Run: headless pygame with SDL's dummy video driver; simulated clock (each Clock.tick advances the game by its frame time, no real sleeping); random seed 0; keys injected as events and as key.get_pressed() state; no mouse input.
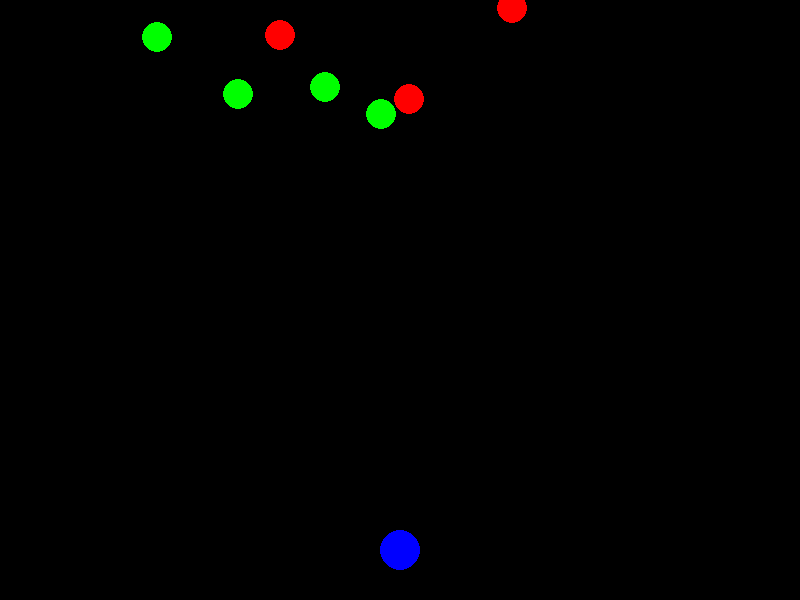
Frame 1 of 4 · flips 1–60 · no input
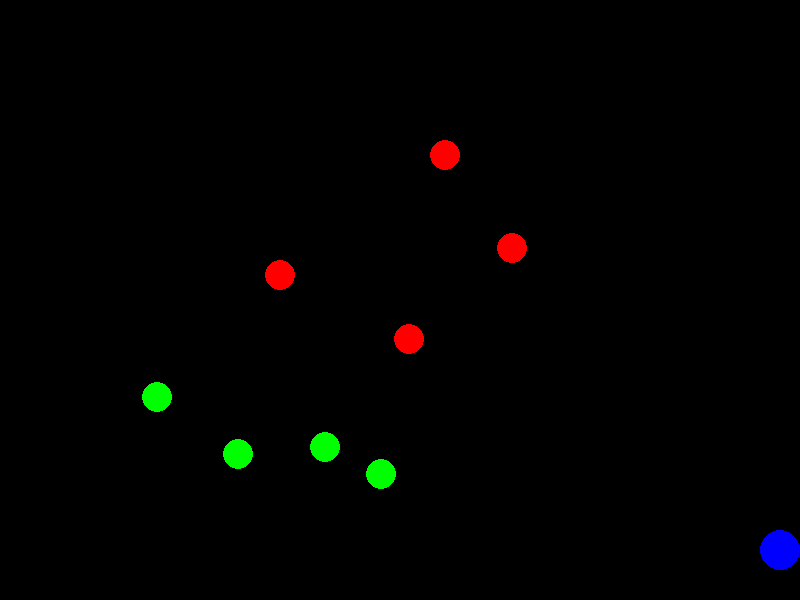
Frame 2 of 4 · flips 61–180 · tapped SPACE, RETURN · held RIGHT (→), D
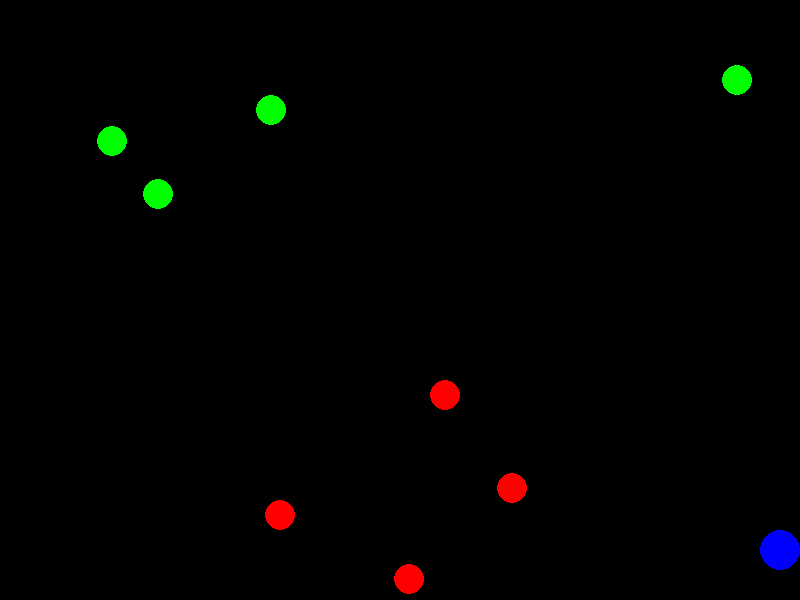
Frame 3 of 4 · flips 181–300 · held DOWN (↓), S
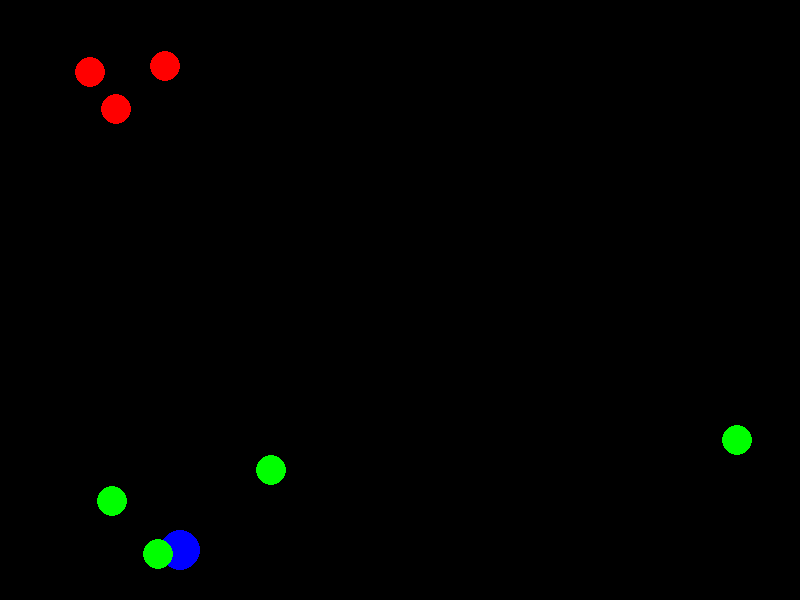
Frame 4 of 4 · flips 301–420 · held LEFT (←), A, UP (↑), W

The pygame program that drew these frames:

import pygame
import random
import math

# --- 1. Pygame 초기화 및 기본 설정 ---
pygame.init()

SCREEN_WIDTH = 800
SCREEN_HEIGHT = 600
screen = pygame.display.set_mode((SCREEN_WIDTH, SCREEN_HEIGHT))
pygame.display.set_caption("클래스 기반 슈팅 게임")

# 색상 정의 (RGB)
BLACK = (0, 0, 0)
WHITE = (255, 255, 255)
RED = (255, 0, 0)
GREEN = (0, 255, 0)
BLUE = (0, 0, 255)

# --- 2. Enemy 클래스 정의 (적군) ---
class Enemy:
    """적군 객체의 데이터와 동작을 캡슐화한 클래스"""
    def __init__(self, color, speed_multiplier):
        # 데이터 초기화
        self.color = color 
        self.radius = 15
        self.speed = 2 * speed_multiplier
        
        # 초기 위치는 화면 위쪽 랜덤 위치
        self.reset_position()
        
    def reset_position(self):
        """적군이 화면 밖으로 나갔을 때 위치를 재설정"""
        self.x = random.randint(self.radius, SCREEN_WIDTH - self.radius)
        # 화면 위쪽 -200 ~ 0 사이에서 시작하여 적군이 화면으로 내려오는 것을 보이게 함
        self.y = random.randint(-200, 0) - self.radius

    def update(self):
        """적군의 위치를 업데이트하고 화면에 그리기"""
        self.y += self.speed
        
        # 화면 밖으로 나가면 위치 리셋
        if self.y > SCREEN_HEIGHT + self.radius:
            self.reset_position()
        
        # 화면에 그리기
        pygame.draw.circle(screen, self.color, (int(self.x), int(self.y)), self.radius)

# --- 3. Player 클래스 정의 (아군 우주선) ---
class Player:
    """아군 우주선 객체의 데이터와 동작을 캡슐화한 클래스"""
    def __init__(self):
        self.color = BLUE
        self.radius = 20
        self.x = SCREEN_WIDTH // 2
        self.y = SCREEN_HEIGHT - 50
        self.speed = 5
        
    def move(self, direction):
        """키 입력에 따라 좌우로 이동"""
        if direction == "LEFT":
            self.x -= self.speed
        elif direction == "RIGHT":
            self.x += self.speed
            
        # 화면 경계 제한
        if self.x < self.radius:
            self.x = self.radius
        elif self.x > SCREEN_WIDTH - self.radius:
            self.x = SCREEN_WIDTH - self.radius
            
    def draw(self):
        """우주선을 화면에 그리기"""
        pygame.draw.circle(screen, self.color, (int(self.x), int(self.y)), self.radius)

# --- 4. 객체 생성 및 초기화 ---

# 4-1. 아군 우주선 생성
player = Player()

# 4-2. 적군 생성 (빨간색 4개, 녹색 4개)
enemies = []

# 빨간 적군 4개 (기본 속도)
for _ in range(4):
    enemies.append(Enemy(RED, 1.0)) # speed_multiplier = 1.0

# 녹색 적군 4개 (조금 더 빠른 속도)
for _ in range(4):
    enemies.append(Enemy(GREEN, 1.5)) # speed_multiplier = 1.5

# --- 5. 게임 루프 ---
running = True
clock = pygame.time.Clock() # 프레임 속도 제어를 위해

while running:
    # 5-1. 이벤트 처리
    for event in pygame.event.get():
        if event.type == pygame.QUIT:
            running = False

    # 5-2. 키 입력 처리 (아군 이동)
    keys = pygame.key.get_pressed()
    if keys[pygame.K_LEFT]:
        player.move("LEFT")
    if keys[pygame.K_RIGHT]:
        player.move("RIGHT")
        
    # 5-3. 화면 업데이트 (그리기)
    screen.fill(BLACK) # 배경을 검정색으로 지우기

    # 아군 그리기
    player.draw()

    # 적군 업데이트 및 그리기 (클래스 덕분에 간단하게 반복문 처리)
    for enemy in enemies:
        enemy.update()

    # 5-4. 화면 버퍼 교체 및 프레임 속도 제어
    pygame.display.flip()
    clock.tick(60) # 60 FPS로 제한

pygame.quit()
